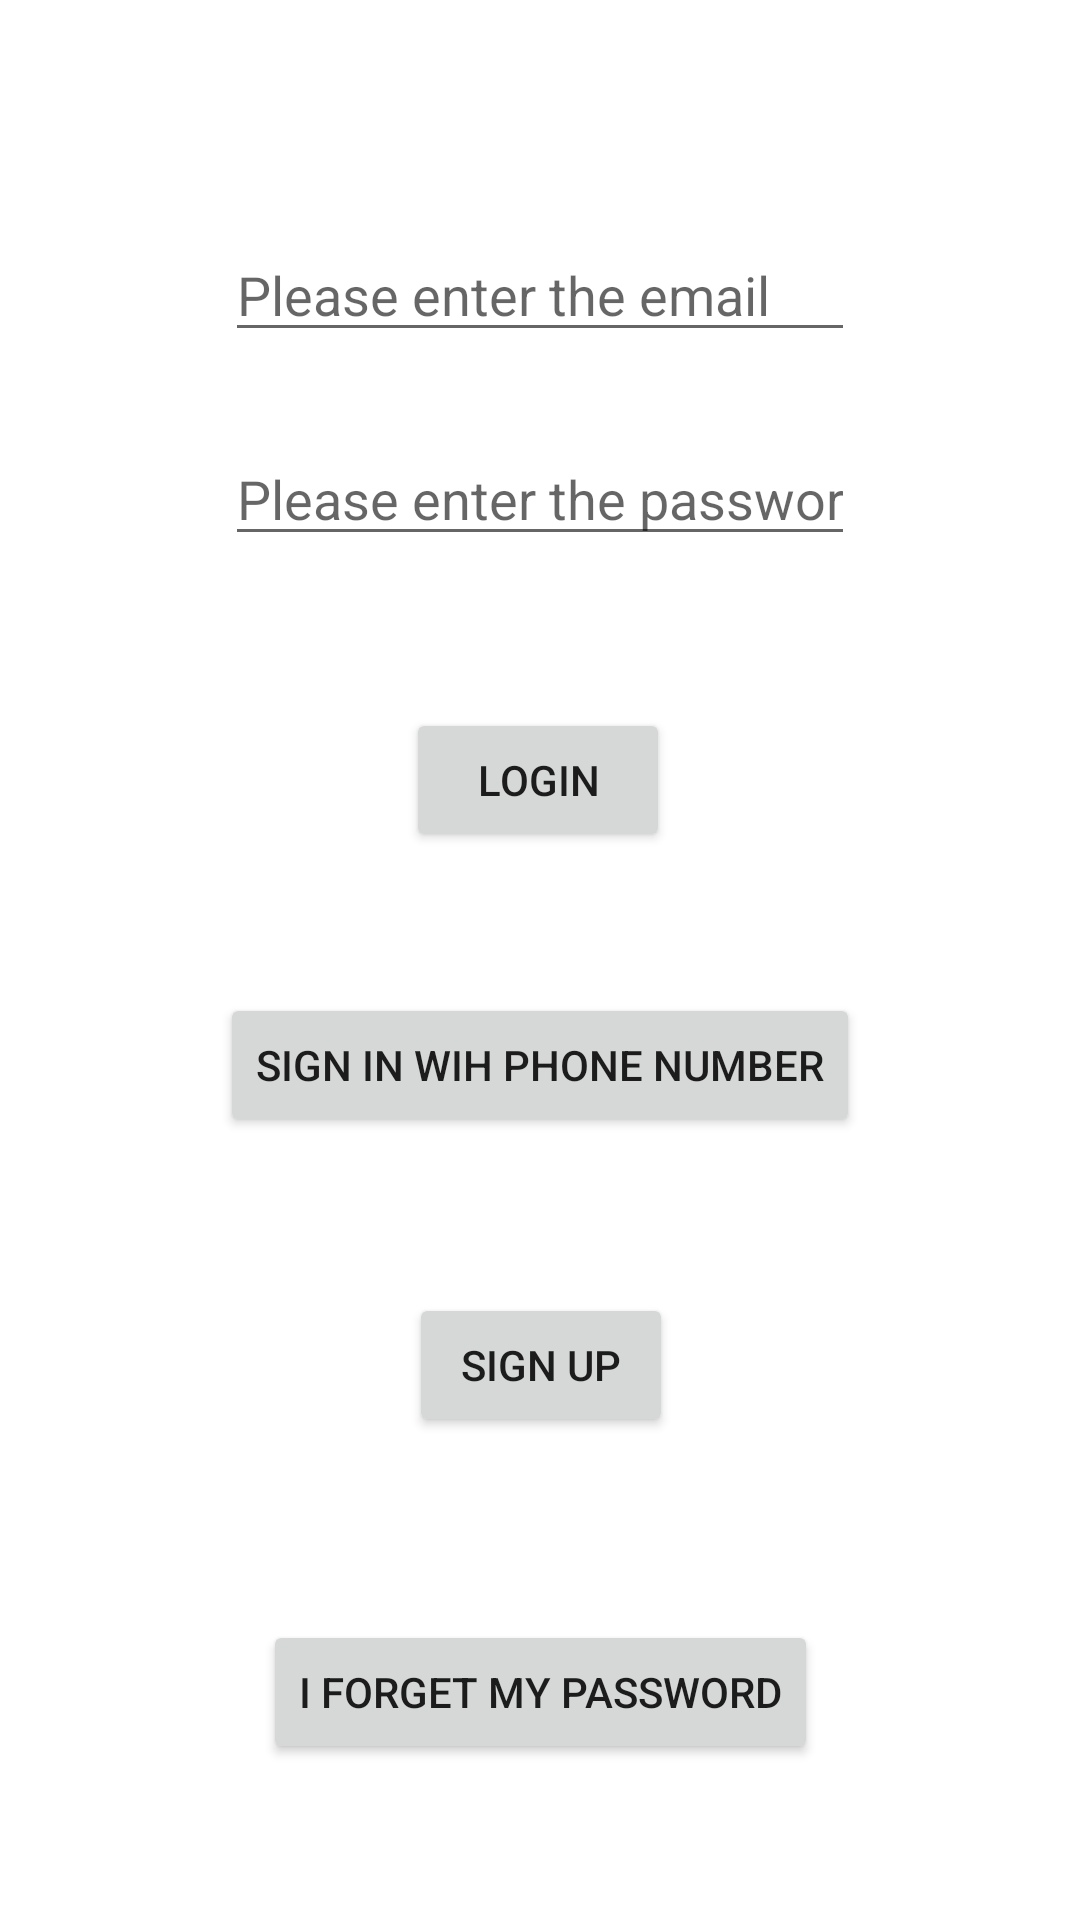

Reconstruct the res/layout file that produces this screen, plus the resources it refers to.
<!-- AndroidManifest.xml: application theme Theme.Trialwithme -->
<!-- res/layout/activity_main.xml -->
<?xml version="1.0" encoding="utf-8"?>
<androidx.constraintlayout.widget.ConstraintLayout xmlns:android="http://schemas.android.com/apk/res/android"
    xmlns:app="http://schemas.android.com/apk/res-auto"
    xmlns:tools="http://schemas.android.com/tools"
    android:layout_width="match_parent"
    android:layout_height="match_parent"
    tools:context=".MainActivity">

    <EditText
        android:id="@+id/editTextEmail"
        android:layout_width="wrap_content"
        android:layout_height="wrap_content"
        android:layout_marginTop="76dp"
        android:ems="10"
        android:hint="Please enter the email"
        android:inputType="textEmailAddress"
        app:layout_constraintEnd_toEndOf="parent"
        app:layout_constraintStart_toStartOf="parent"
        app:layout_constraintTop_toTopOf="parent" />

    <EditText
        android:id="@+id/editTextPassword"
        android:layout_width="wrap_content"
        android:layout_height="wrap_content"
        android:ems="10"
        android:hint="Please enter the password"
        android:inputType="textPassword"
        app:layout_constraintBottom_toTopOf="@+id/buttonSignIn"
        app:layout_constraintEnd_toEndOf="parent"
        app:layout_constraintStart_toStartOf="parent"
        app:layout_constraintTop_toBottomOf="@+id/editTextEmail"
        app:layout_constraintVertical_bias="0.344" />

    <Button
        android:id="@+id/buttonSignIn"
        android:layout_width="wrap_content"
        android:layout_height="wrap_content"
        android:layout_marginBottom="356dp"
        android:text="Login"
        app:layout_constraintBottom_toBottomOf="parent"
        app:layout_constraintEnd_toEndOf="parent"
        app:layout_constraintHorizontal_bias="0.498"
        app:layout_constraintStart_toStartOf="parent" />

    <Button
        android:id="@+id/buttonPhoneSignIn"
        android:layout_width="wrap_content"
        android:layout_height="wrap_content"
        android:layout_marginTop="47dp"
        android:text="Sign In Wih Phone Number"
        app:layout_constraintEnd_toEndOf="parent"
        app:layout_constraintStart_toStartOf="parent"
        app:layout_constraintTop_toBottomOf="@+id/buttonSignIn" />

    <Button
        android:id="@+id/buttonSignUp"
        android:layout_width="wrap_content"
        android:layout_height="wrap_content"
        android:layout_marginTop="84dp"
        android:text="Sign Up"
        app:layout_constraintBottom_toBottomOf="parent"
        app:layout_constraintEnd_toEndOf="parent"
        app:layout_constraintHorizontal_bias="0.501"
        app:layout_constraintStart_toStartOf="parent"
        app:layout_constraintTop_toBottomOf="@+id/buttonSignIn"
        app:layout_constraintVertical_bias="0.281" />

    <Button
        android:id="@+id/buttonForget"
        android:layout_width="wrap_content"
        android:layout_height="wrap_content"
        android:layout_marginBottom="52dp"
        android:text="I Forget My Password"
        app:layout_constraintBottom_toBottomOf="parent"
        app:layout_constraintEnd_toEndOf="parent"
        app:layout_constraintStart_toStartOf="parent" />
</androidx.constraintlayout.widget.ConstraintLayout>
<!-- resources referenced by this layout -->
<resources>
  <style name="Theme.Trialwithme" parent="Theme.MaterialComponents.DayNight.DarkActionBar">
          
          <item name="colorPrimary">@color/purple_500</item>
          <item name="colorPrimaryVariant">@color/purple_700</item>
          <item name="colorOnPrimary">@color/white</item>
          
          <item name="colorSecondary">@color/teal_200</item>
          <item name="colorSecondaryVariant">@color/teal_700</item>
          <item name="colorOnSecondary">@color/black</item>
          
          <item name="android:statusBarColor" tools:targetApi="l">?attr/colorPrimaryVariant</item>
          
      </style>
  <!-- not gathered from this repository: default colours our renderer supplied (Android Studio template values) -->
  <color name="purple_500">#FF6200EE</color>
  <color name="purple_700">#FF3700B3</color>
  <color name="teal_200">#FF03DAC5</color>
  <color name="teal_700">#FF018786</color>
  <color name="black">#FF000000</color>
  <color name="white">#FFFFFFFF</color>
</resources>
